Run: headless pygame with SDL's dummy video driver; simulated clock (each Clock.tick advances the game by its frame time, no real sleeping); random seed 0; keys injected as events and as key.get_pressed() state; no mouse input.
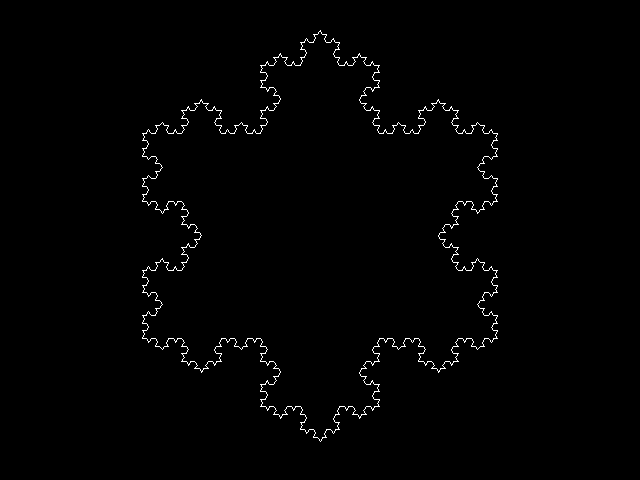
Frame 1 of 4 · flips 1–60 · no input
Frame 2 of 4 · flips 61–180 · tapped SPACE, RETURN · held RIGHT (→), D · screen unchanged from frame 1, image omitted
Frame 3 of 4 · flips 181–300 · held DOWN (↓), S · screen unchanged from frame 2, image omitted
Frame 4 of 4 · flips 301–420 · held LEFT (←), A, UP (↑), W · screen unchanged from frame 3, image omitted

The pygame program that drew these frames:

#! /usr/bin/env python
# AXIOM = 'F',  START_RULE = 'F',       RULE = 'F+F--F+F' -> Koch Curve
# AXIOM = 'F',  START_RULE = 'F--F--F', RULE = 'F+F--F+F' -> Koch Snowflake

import pygame
import math 
import os

WIDTH=640
HEIGHT=480
GEN = 5 
ANGLE = 60
LENGTH_LINE = WIDTH//0.6
FACTOR = 3
AXIOM = 'F'
START_RULE = 'F--F--F'
RULE = 'F+F--F+F'

white = (255, 255, 255, 255)
red = (255, 0, 0, 255)
green = (0, 255, 0, 255)

screen = pygame.display.set_mode((WIDTH, HEIGHT), pygame.RESIZABLE)

offset_x = LENGTH_LINE/6
offset_y = LENGTH_LINE/10

cursor = {'x': WIDTH/2 - offset_x, 
          'y': HEIGHT/2 - offset_y, 
          'angle': 0}

def generator(rule, gen=1):
    #Recursive function to replace the original axiom with rule (which changes over generations).
    if gen == 0:
        return rule
    else:
        return generator(rule.replace(AXIOM, RULE), gen-1)

def update_cursor(screen, color, cursor, rule, l):
    #Updates cursor and draw the fractal
    cursor_aux = cursor.copy()
    for c in rule:
        if c == 'F':
            cursor_aux['x'] = cursor['x'] + l * math.cos(math.radians(cursor['angle']))
            cursor_aux['y'] = cursor['y'] + l * math.sin(math.radians(cursor['angle']))
        if c == '+':
            cursor_aux['angle'] -=  ANGLE
        if c == '-':
            cursor_aux['angle'] +=  ANGLE
        
        pygame.draw.line(screen, color, (cursor['x'], cursor['y']), (cursor_aux['x'], cursor_aux['y']))
        cursor = cursor_aux.copy()

def main_loop():
    #Loops "infinitely" starting from axiom and applying rules until gen==GEN.
    running = 1

    while running:
        event = pygame.event.poll()
        if event.type == pygame.QUIT:
            running = 0
        if event.type == pygame.VIDEORESIZE:
            surface = pygame.display.set_mode((event.w, event.h), pygame.RESIZABLE)
        
        l = LENGTH_LINE
        for gen in range(GEN):
            screen.fill([0, 0, 0])
            #pygame.draw.line(screen, red, (0, HEIGHT/2), (WIDTH, HEIGHT/2)) # half screen line over X axis
            #pygame.draw.line(screen, green, (WIDTH/2, 0), (WIDTH/2, HEIGHT)) # half screen line over Y axis
            pygame.time.delay(500) #Delay to be able to see differences between generations 
            rule = generator(START_RULE, gen)
            l /= FACTOR 
            update_cursor(screen, white, cursor, rule, l)
            pygame.display.update()    
        
        pygame.display.flip()

if __name__ == '__main__':
    main_loop()
